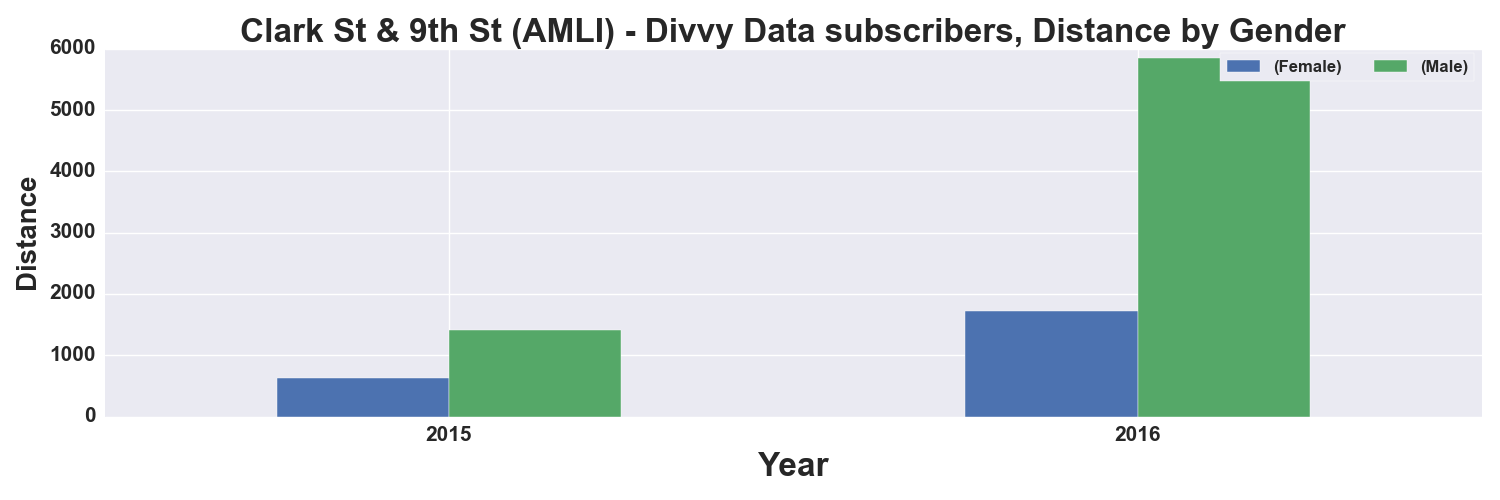

Values plotted in this chart, from the file beside it:
, START TIME YEAR, DISTANCE_Miles, DISTANCE_Miles
GENDER, , Female, Male
0, 2015, 635.0, 1407
1, 2016, 1730, 5845
